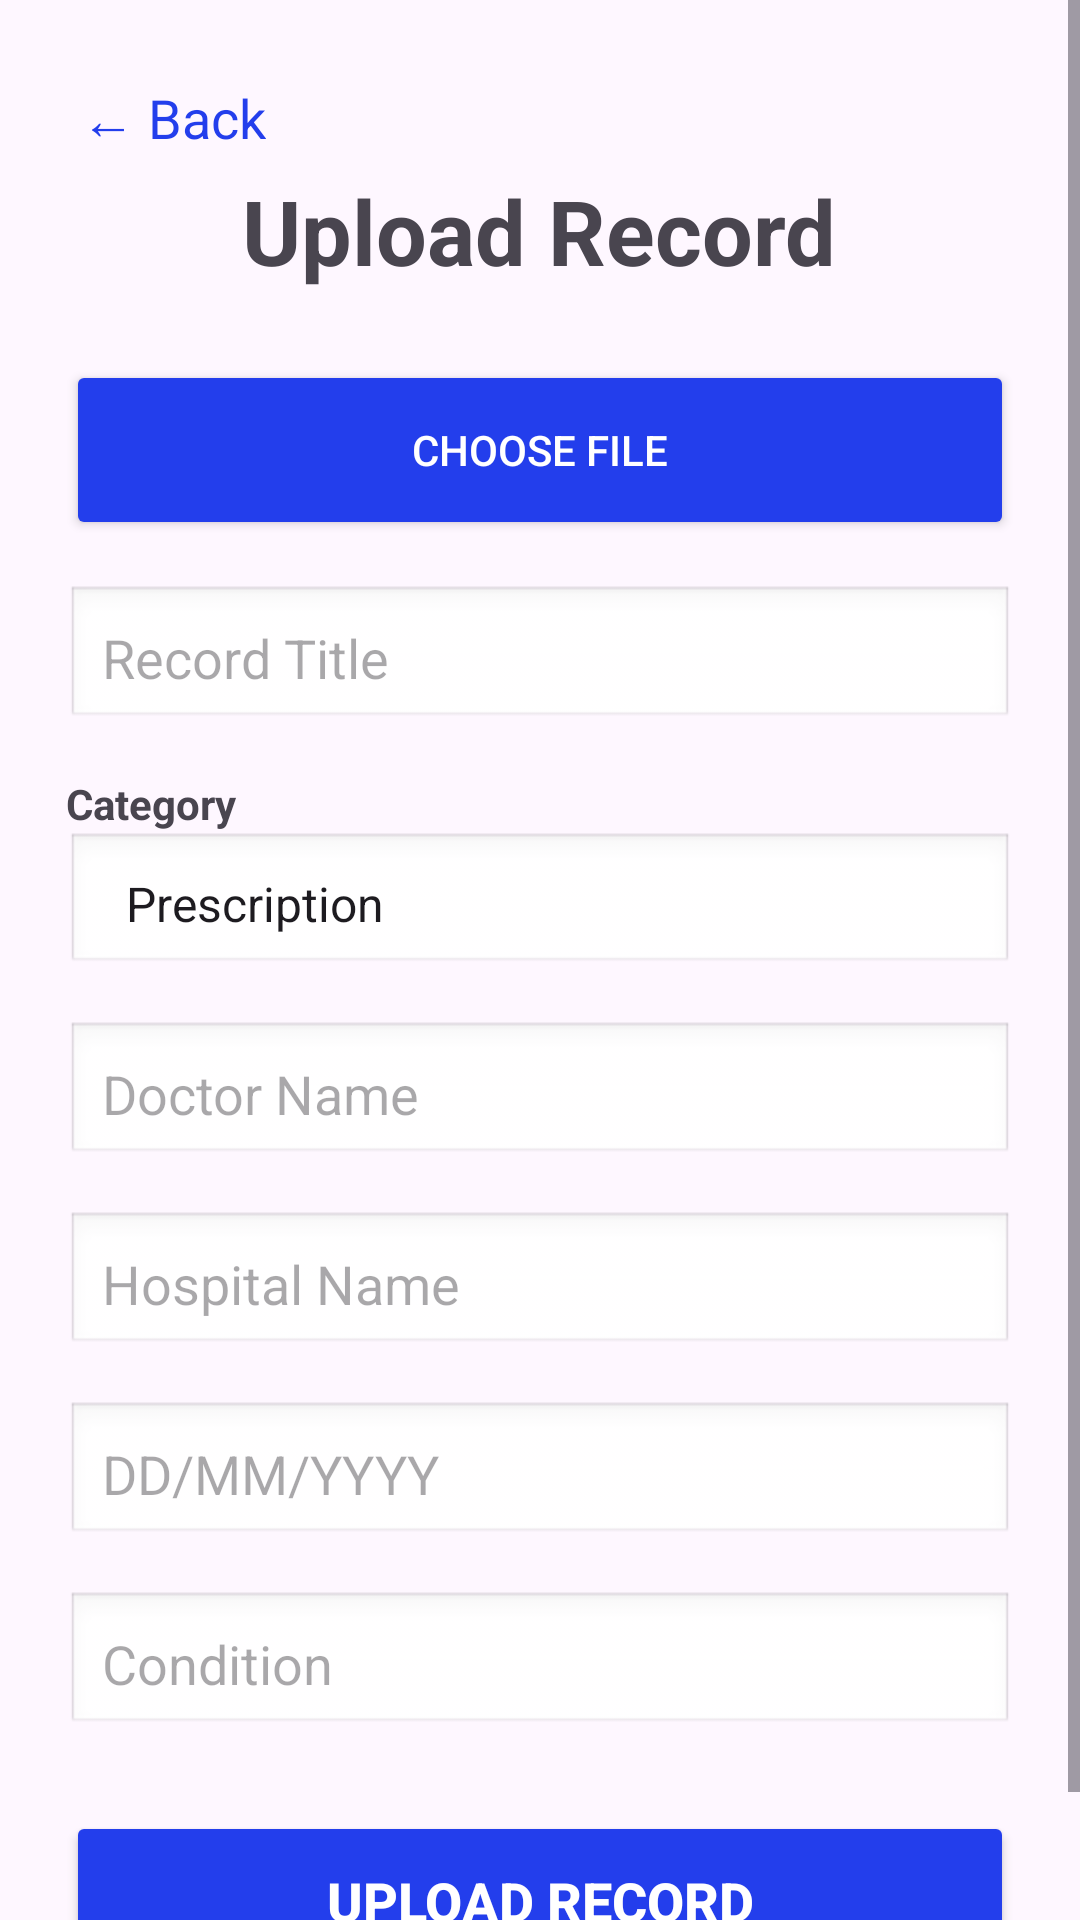

Here is an Android app screen rendered from its layout file. Give the layout XML and the strings, colors and styles it references.
<!-- AndroidManifest.xml: application theme Theme.Medilocker -->
<!-- res/layout/activity_uploadrecord.xml -->
<?xml version="1.0" encoding="utf-8"?>
<ScrollView xmlns:android="http://schemas.android.com/apk/res/android"
android:layout_width="match_parent"
android:layout_height="match_parent">
<LinearLayout xmlns:android="http://schemas.android.com/apk/res/android"
    xmlns:app="http://schemas.android.com/apk/res-auto"
    xmlns:tools="http://schemas.android.com/tools"
    android:layout_width="match_parent"
    android:layout_height="match_parent"
    tools:context=".uploadrecord"
    android:orientation="vertical"
    android:padding="22dp">

    <TextView
        android:id="@+id/btnback"
        android:layout_width="wrap_content"
        android:layout_height="wrap_content"
        android:text="← Back"
        android:textSize="18sp"
        android:textColor="#233EEC"
        android:padding="5dp"/>

    <TextView
        android:layout_width="wrap_content"
        android:layout_height="wrap_content"
        android:text="Upload Record"
        android:textSize="30sp"
        android:textStyle="bold"
        android:layout_gravity="center_horizontal"/>

    <Button
        android:layout_width="match_parent"
        android:layout_height="60dp"
        android:text="choose file"
        android:layout_marginTop="23dp"
        android:padding="12dp"
        android:backgroundTint="#233EEC"
        android:textColor="@android:color/white"
        android:id="@+id/btnchoose"/>

    <EditText
        android:layout_width="match_parent"
        android:layout_height="wrap_content"
        android:hint="Record Title"
        android:layout_marginTop="15dp"
        android:background="@android:drawable/edit_text"
        android:padding="12dp"
        android:id="@+id/title"/>

    <TextView
        android:layout_width="wrap_content"
        android:layout_height="wrap_content"
        android:text="Category"
        android:textStyle="bold"
        android:layout_marginTop="15dp"/>

    <Spinner
        android:layout_width="match_parent"
        android:layout_height="wrap_content"
        android:entries="@array/options"
        android:background="@android:drawable/edit_text"
        android:padding="12dp"
        android:id="@+id/category"
        />

    <EditText
        android:layout_width="match_parent"
        android:layout_height="wrap_content"
        android:hint="Doctor Name"
        android:layout_marginTop="15dp"
        android:background="@android:drawable/edit_text"
        android:padding="12dp"
        android:id="@+id/doc"/>

    <EditText
        android:layout_width="match_parent"
        android:layout_height="wrap_content"
        android:hint="Hospital Name"
        android:layout_marginTop="15dp"
        android:background="@android:drawable/edit_text"
        android:padding="12dp"
        android:id="@+id/hosp"/>

    <EditText
        android:layout_width="match_parent"
        android:layout_height="wrap_content"
        android:hint="DD/MM/YYYY"
        android:layout_marginTop="15dp"
        android:focusable="true"
        android:clickable="true"
        android:background="@android:drawable/edit_text"
        android:padding="12dp"
        android:id="@+id/dates"/>

    <EditText
        android:layout_width="match_parent"
        android:layout_height="wrap_content"
        android:hint="Condition"
        android:layout_marginTop="15dp"
        android:background="@android:drawable/edit_text"
        android:padding="12dp"
        android:id="@+id/condition"/>

    <Button
        android:layout_width="match_parent"
        android:layout_height="60dp"
        android:text="Upload Record"
        android:textColor="@android:color/white"
        android:backgroundTint="#233EEC"
        android:textStyle="bold"
        android:textSize="18sp"
        android:layout_marginTop="25dp"
        android:id="@+id/btnupload"
     />


</LinearLayout>
</ScrollView>
<!-- resources referenced by this layout -->
<resources>
  <string-array name="options">
          <item>Prescription</item>
          <item>Lab Report</item>
          <item>Scan</item>
          <item>Discharge summary</item>
          <item>Medical Bill</item>
      </string-array>
  <style name="Theme.Medilocker" parent="Base.Theme.Medilocker" />
  <style name="Base.Theme.Medilocker" parent="Theme.Material3.DayNight.NoActionBar">
          
          
      </style>
</resources>
